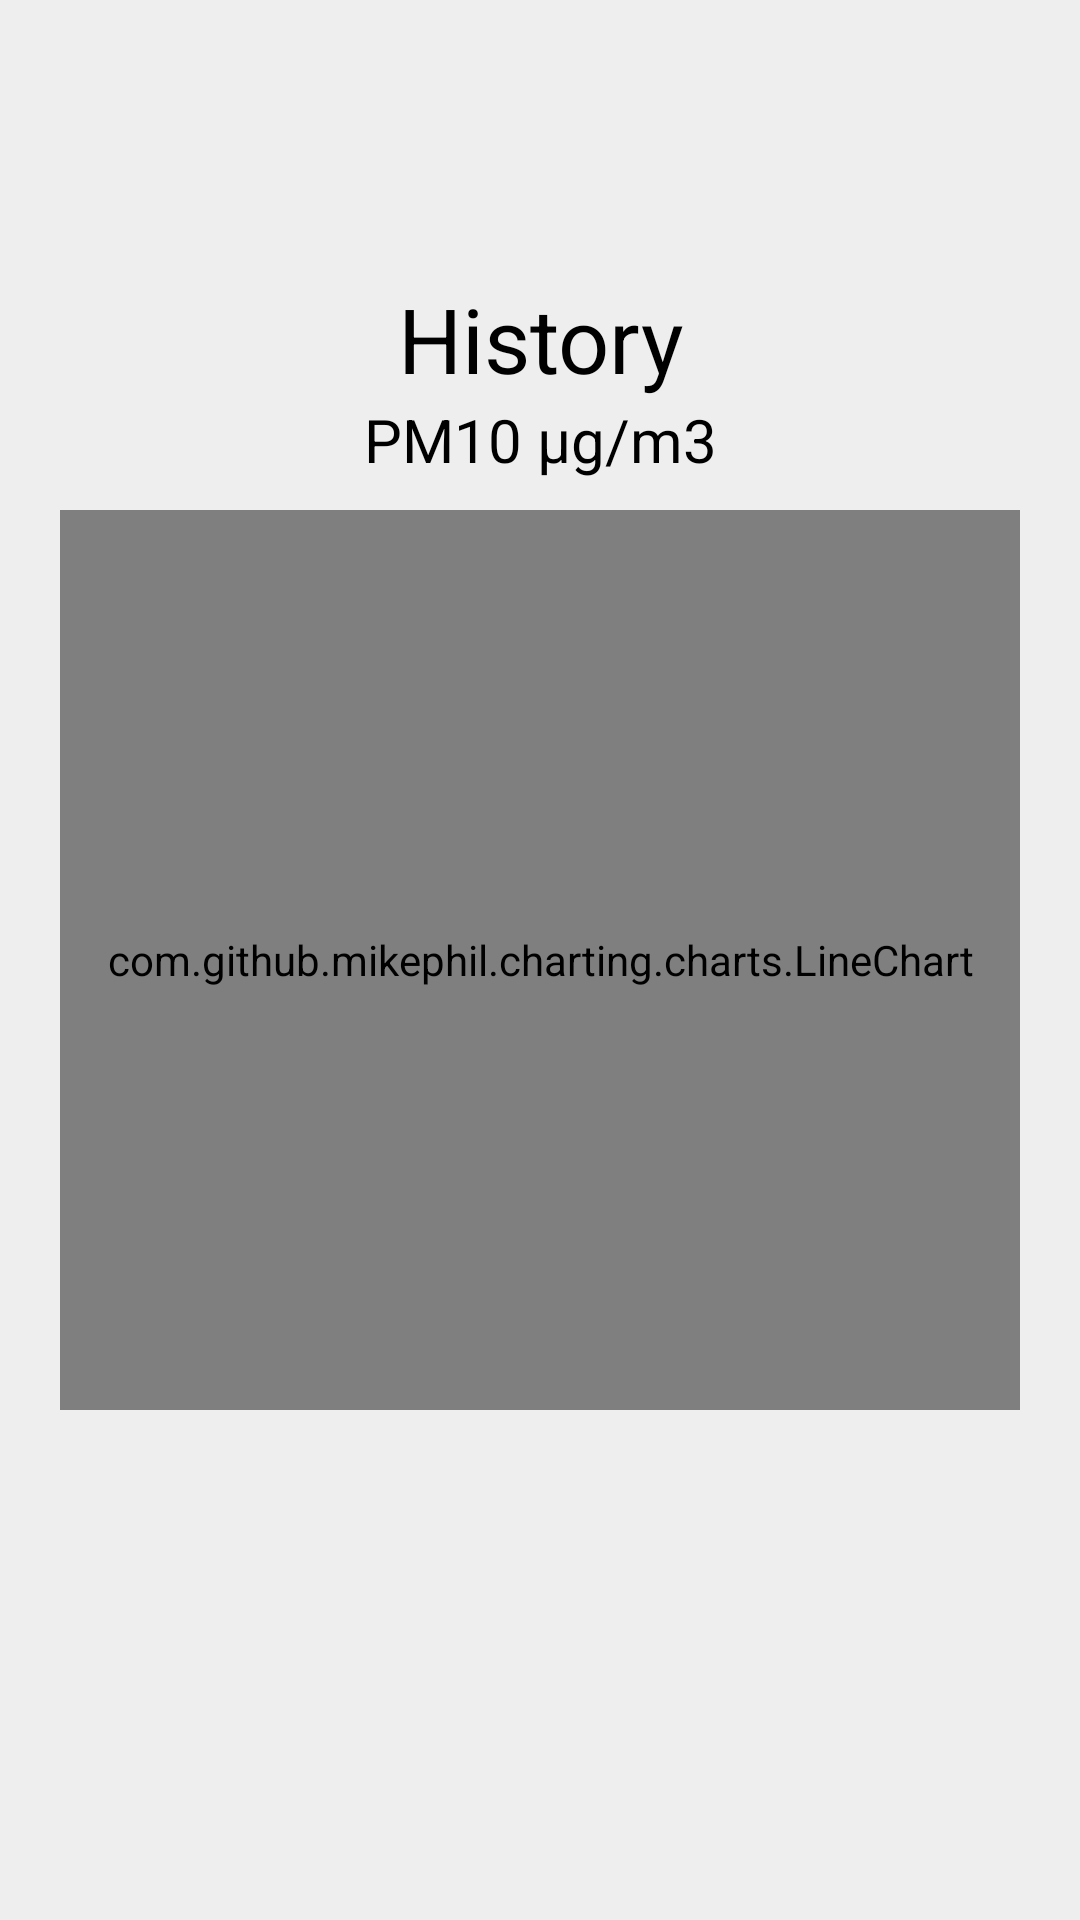

Write the Android layout XML for this screen, with the resource values it uses.
<!-- AndroidManifest.xml: application theme Theme.NewAir -->
<!-- res/layout/fragment_graph.xml -->
<?xml version="1.0" encoding="utf-8"?>
<androidx.constraintlayout.widget.ConstraintLayout xmlns:android="http://schemas.android.com/apk/res/android"
    xmlns:app="http://schemas.android.com/apk/res-auto"
    android:layout_width="match_parent"
    android:layout_height="match_parent"
    android:background="@color/grey">

    <TextView
        android:id="@+id/header"
        android:layout_width="wrap_content"
        android:layout_height="wrap_content"
        android:text="History"
        android:textColor="@color/black"
        android:textSize="30sp"
        app:layout_constraintBottom_toTopOf="@id/description"
        app:layout_constraintEnd_toEndOf="@id/description"
        app:layout_constraintStart_toStartOf="@id/description" />

    <TextView
        android:id="@+id/description"
        android:layout_width="wrap_content"
        android:layout_height="wrap_content"
        android:layout_marginBottom="10dp"
        android:text="PM10 μg/m3"
        android:textColor="@color/black"
        android:textSize="20sp"
        app:layout_constraintBottom_toTopOf="@id/line_chart"
        app:layout_constraintEnd_toEndOf="@id/line_chart"
        app:layout_constraintStart_toStartOf="@id/line_chart" />

    <com.github.mikephil.charting.charts.LineChart
        android:id="@+id/line_chart"
        android:layout_width="0dp"
        android:layout_height="300dp"
        android:layout_margin="20dp"
        app:layout_constraintBottom_toBottomOf="parent"
        app:layout_constraintEnd_toEndOf="parent"
        app:layout_constraintStart_toStartOf="parent"
        app:layout_constraintTop_toTopOf="parent" />
</androidx.constraintlayout.widget.ConstraintLayout>
<!-- resources referenced by this layout -->
<resources>
  <color name="black">#FF000000</color>
  <color name="grey">#EEEEEE</color>
  <style name="Theme.NewAir" parent="Theme.MaterialComponents.NoActionBar">
          
          <item name="colorPrimary">@color/dark_grey</item>
          <item name="colorPrimaryVariant">@color/mid_grey</item>
          <item name="colorOnPrimary">@color/light_grey</item>
  
          <item name="colorSecondary">@color/white_grey</item>
          <item name="colorSecondaryVariant">@color/mid_grey</item>
          <item name="colorOnSecondary">@color/black</item>
          
          
          
          <item name="materialAlertDialogTheme">@style/MyDialog</item>
          <item name="bottomNavigationStyle">@style/Widget.App.BottomNavigationView</item>
      </style>
  <color name="dark_grey">#424242</color>
  <color name="mid_grey">#BDBDBD</color>
  <color name="light_grey">#F5F5F5</color>
  <color name="white_grey">#FAFAFA</color>
  <style name="MyDialog" parent="ThemeOverlay.MaterialComponents.MaterialAlertDialog">
          <item name="colorPrimary">@color/black</item>
          <item name="colorSecondary">@color/black</item>
          <item name="colorSurface">@color/white_grey</item>
          <item name="colorOnSurface">@color/black</item>
          <item name="materialAlertDialogTitleTextStyle">@style/DialogTitleText</item>
          <item name="buttonBarStyle">@style/DialogButton</item>
      </style>
  <style name="Widget.App.BottomNavigationView" parent="Widget.MaterialComponents.BottomNavigationView.Colored">
          <item name="materialThemeOverlay">@style/ThemeOverlay.App.BottomNavigationView</item>
      </style>
  <style name="DialogTitleText" parent="MaterialAlertDialog.MaterialComponents.Title.Text">
          <item name="android:textColor">@color/black</item>
      </style>
  <style name="DialogButton" parent="Widget.MaterialComponents.Button.TextButton.Dialog">
          <item name="android:textColor">@color/black</item>
      </style>
  <style name="ThemeOverlay.App.BottomNavigationView" parent="">
          <item name="colorPrimary">@color/white_grey</item>
          <item name="colorOnPrimary">@color/dark_grey</item>
      </style>
</resources>
